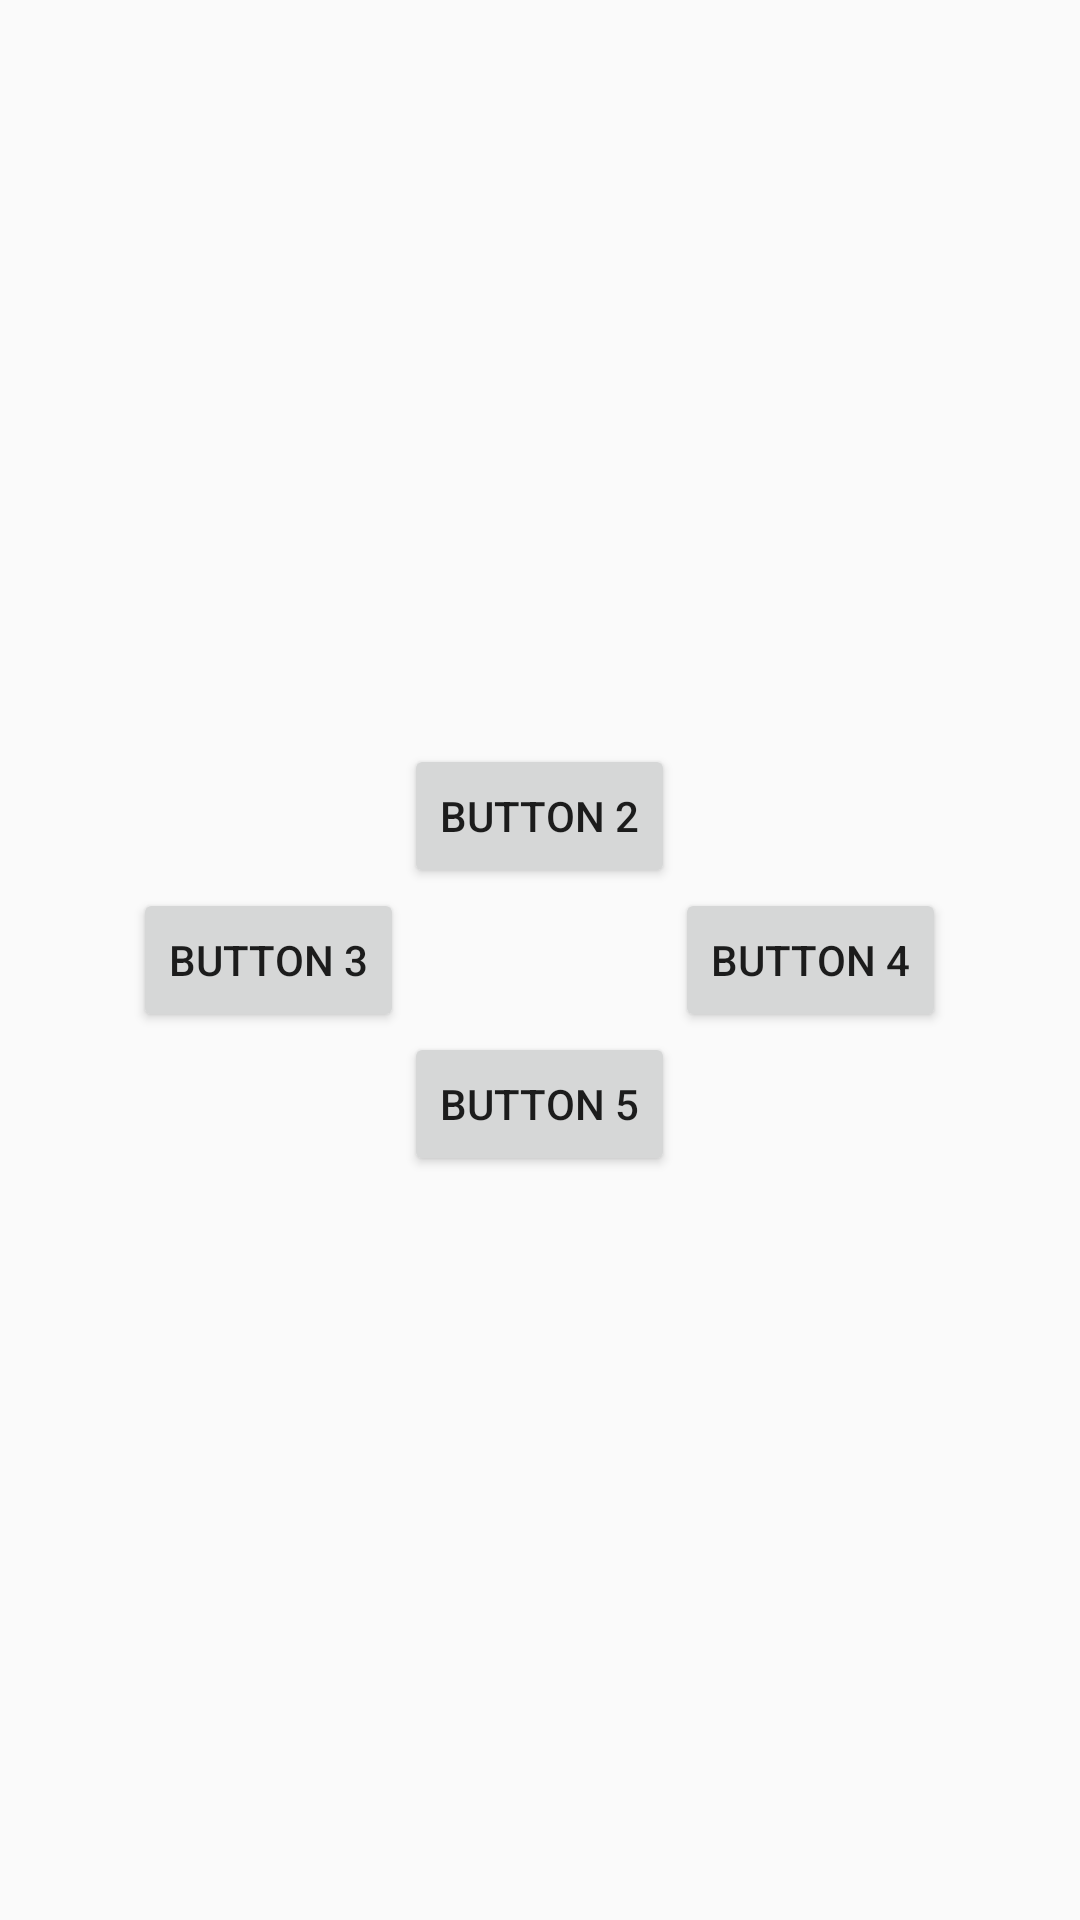

Reconstruct the res/layout file that produces this screen, plus the resources it refers to.
<!-- AndroidManifest.xml: application theme Theme.Sekolahku2 -->
<!-- res/layout/task6.xml -->
<?xml version="1.0" encoding="utf-8"?>
<RelativeLayout xmlns:android="http://schemas.android.com/apk/res/android"
    android:layout_width="match_parent" android:layout_height="match_parent">


    <Button
        android:layout_width="wrap_content"
        android:layout_height="wrap_content"
        android:layout_centerInParent="true"
        android:text="BUTTON 1"
        android:visibility="invisible"
        android:id="@+id/button1"/>

    <Button
        android:layout_width="wrap_content"
        android:layout_height="wrap_content"
        android:layout_above="@+id/button1"
        android:layout_centerHorizontal="true"
        android:text="BUTTON 2"/>

    <Button
        android:layout_width="wrap_content"
        android:layout_height="wrap_content"
        android:layout_centerVertical="true"
        android:layout_toLeftOf="@+id/button1"
        android:text="BUTTON 3"/>

    <Button
        android:layout_width="wrap_content"
        android:layout_height="wrap_content"
        android:layout_toRightOf="@+id/button1"
        android:layout_centerVertical="true"
        android:text="BUTTON 4"/>
    <Button
        android:layout_width="wrap_content"
        android:layout_height="wrap_content"
        android:layout_below="@+id/button1"
        android:layout_centerHorizontal="true"
        android:text="BUTTON 5"/>


</RelativeLayout>
<!-- resources referenced by this layout -->
<resources>
  <style name="Theme.Sekolahku2" parent="Theme.AppCompat.Light.DarkActionBar">
          
          <item name="colorPrimary">@color/purple_500</item>
          <item name="colorPrimaryDark">@color/purple_700</item>
          <item name="colorAccent">@color/teal_200</item>
          
      </style>
  <color name="purple_500">#FF6200EE</color>
  <color name="purple_700">#FF3700B3</color>
  <color name="teal_200">#FF03DAC5</color>
</resources>
